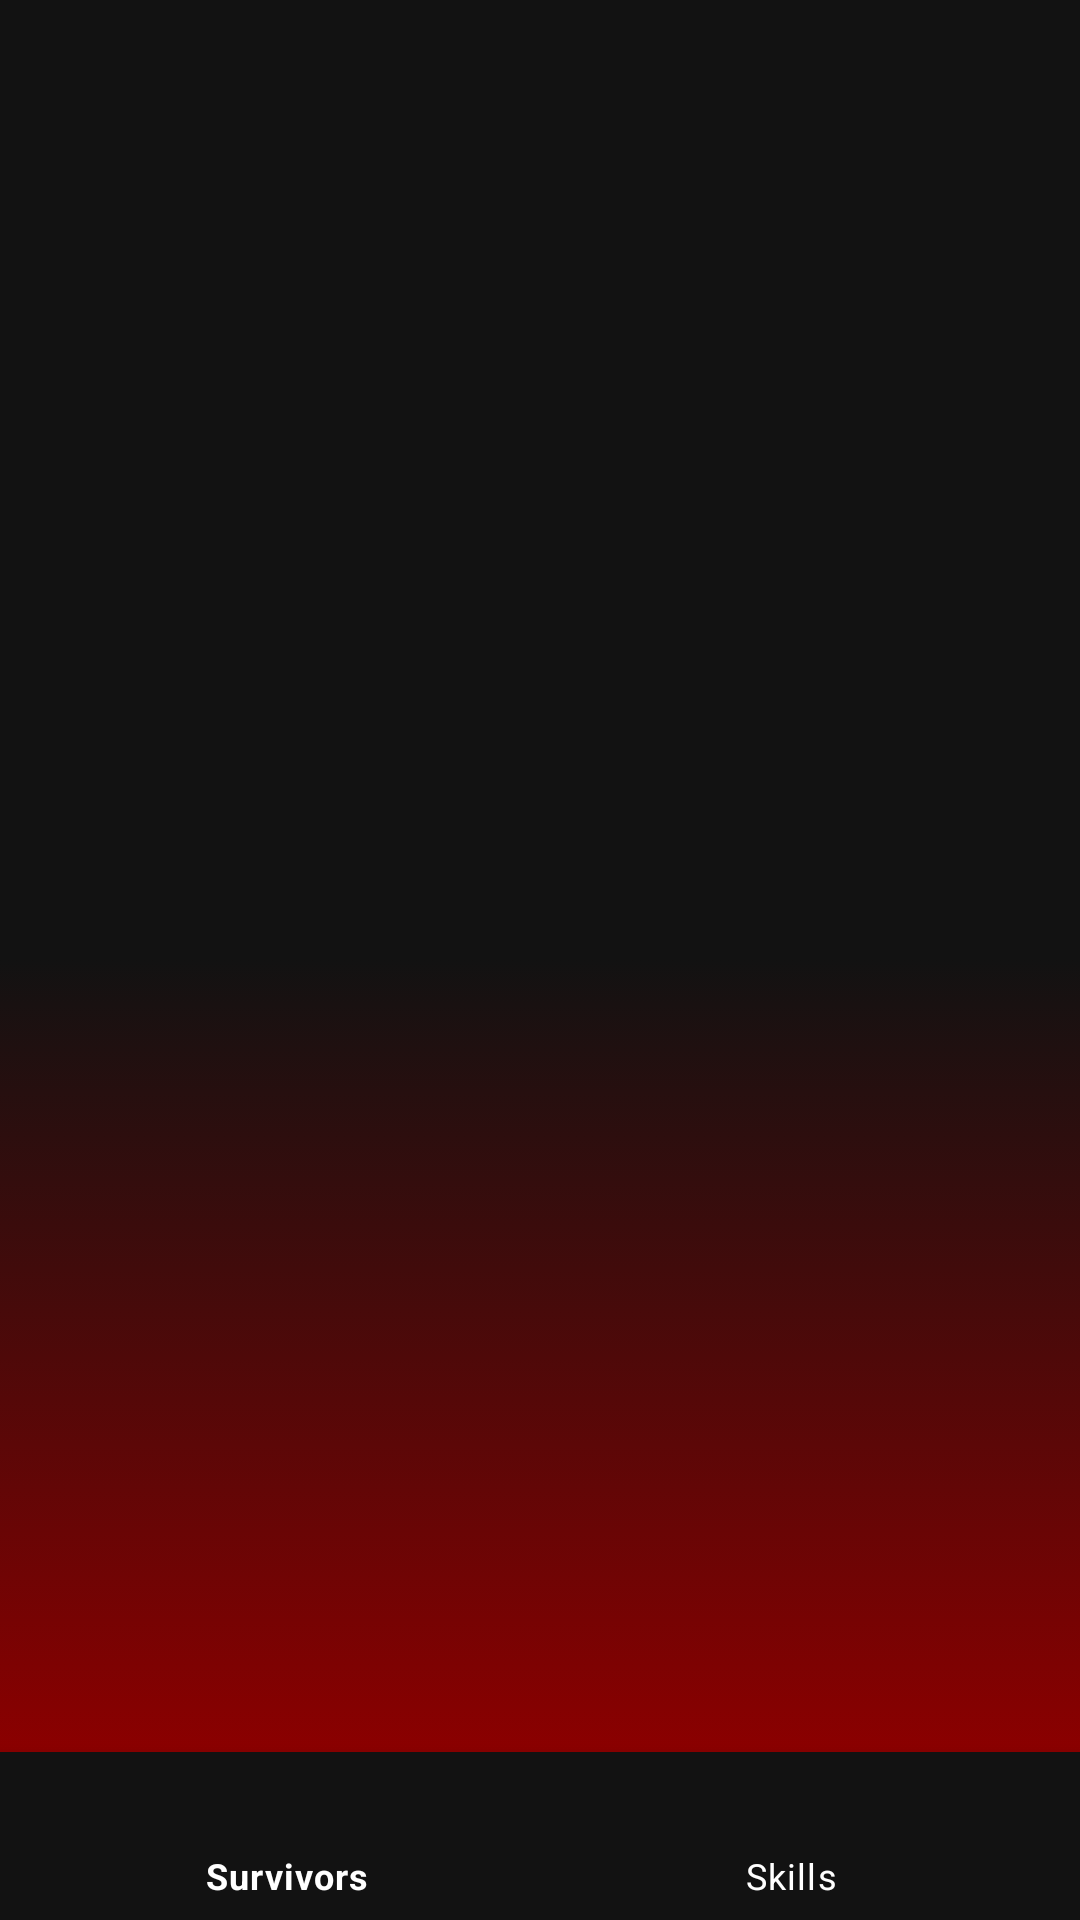

Android layout source for this screen:
<!-- AndroidManifest.xml: activity theme AppTheme.NoActionBar -->
<!-- res/layout/activity_main.xml -->
<?xml version="1.0" encoding="utf-8"?>
<RelativeLayout
    xmlns:android="http://schemas.android.com/apk/res/android"
    xmlns:tools="http://schemas.android.com/tools"
    xmlns:app="http://schemas.android.com/apk/res-auto"
    android:layout_width="match_parent"
    android:layout_height="match_parent"
    tools:context=".controllers.MainActivity">

    <include
        android:id="@+id/toolbarLayout"
        layout="@layout/toolbar" />

    <FrameLayout
        android:id="@+id/container"
        android:layout_width="match_parent"
        android:layout_height="match_parent"
        android:layout_below="@id/toolbarLayout"
        android:layout_above="@id/navigation_view"
        app:layout_behavior="@string/appbar_scrolling_view_behavior">

        <ImageView
            android:id="@+id/background_image"
            android:layout_width="match_parent"
            android:layout_height="match_parent"
            android:src="@drawable/background_gradient"
            android:scaleType="centerCrop"/>
    </FrameLayout>

    <com.google.android.material.bottomnavigation.BottomNavigationView
        android:id="@+id/navigation_view"
        android:layout_width="match_parent"
        android:layout_height="wrap_content"
        android:layout_alignParentBottom="true"
        android:background="@color/colorBackground"
        app:itemIconTint="@color/colorWhite"
        app:itemTextColor="@color/colorWhite"
        style="@style/Widget.MaterialComponents.BottomNavigationView"
        app:menu="@menu/navigation"/>

</RelativeLayout>
<!-- res/layout/toolbar.xml (included above) -->
<?xml version="1.0" encoding="utf-8"?>
<com.google.android.material.appbar.AppBarLayout
    xmlns:android="http://schemas.android.com/apk/res/android"
    xmlns:app="http://schemas.android.com/apk/res-auto"
    app:elevation="0dp"
    android:background="@color/colorBackground"
    android:layout_width="match_parent"
    android:layout_height="wrap_content"
    android:theme="@style/AppTheme.AppBarOverlay">

    <androidx.appcompat.widget.Toolbar
        android:id="@+id/toolbar"
        android:layout_width="match_parent"
        android:layout_height="?android:actionBarSize"
        app:layout_scrollFlags="scroll|enterAlways"
        android:minHeight="?android:actionBarSize"
        app:popupTheme="@style/AppTheme.PopupOverlay" />

</com.google.android.material.appbar.AppBarLayout>
<!-- resources referenced by this layout -->
<resources>
  <color name="colorBackground">#121212</color>
  <color name="colorWhite">#FFFFFF</color>
  <!-- drawable background_gradient (drawable) -->
  <?xml version="1.0" encoding="utf-8"?>
  <selector xmlns:android="http://schemas.android.com/apk/res/android">
      <item>
          <shape>
              <gradient
                  android:angle="270"
                  android:startColor="@color/colorPrimaryDark"
                  android:centerColor="@color/colorBackground"
                  android:endColor="@color/colorDarkRed"
                  android:type="linear"/>
          </shape>
      </item>
  </selector>
  <style name="AppTheme.AppBarOverlay" parent="ThemeOverlay.AppCompat.Dark.ActionBar" />
  <style name="AppTheme.PopupOverlay" parent="ThemeOverlay.AppCompat.Light" />
  <style name="AppTheme.NoActionBar">
          <item name="windowActionBar">false</item>
          <item name="windowNoTitle">true</item>
      </style>
  <color name="colorPrimaryDark">#121212</color>
  <color name="colorDarkRed">#8B0000</color>
</resources>
